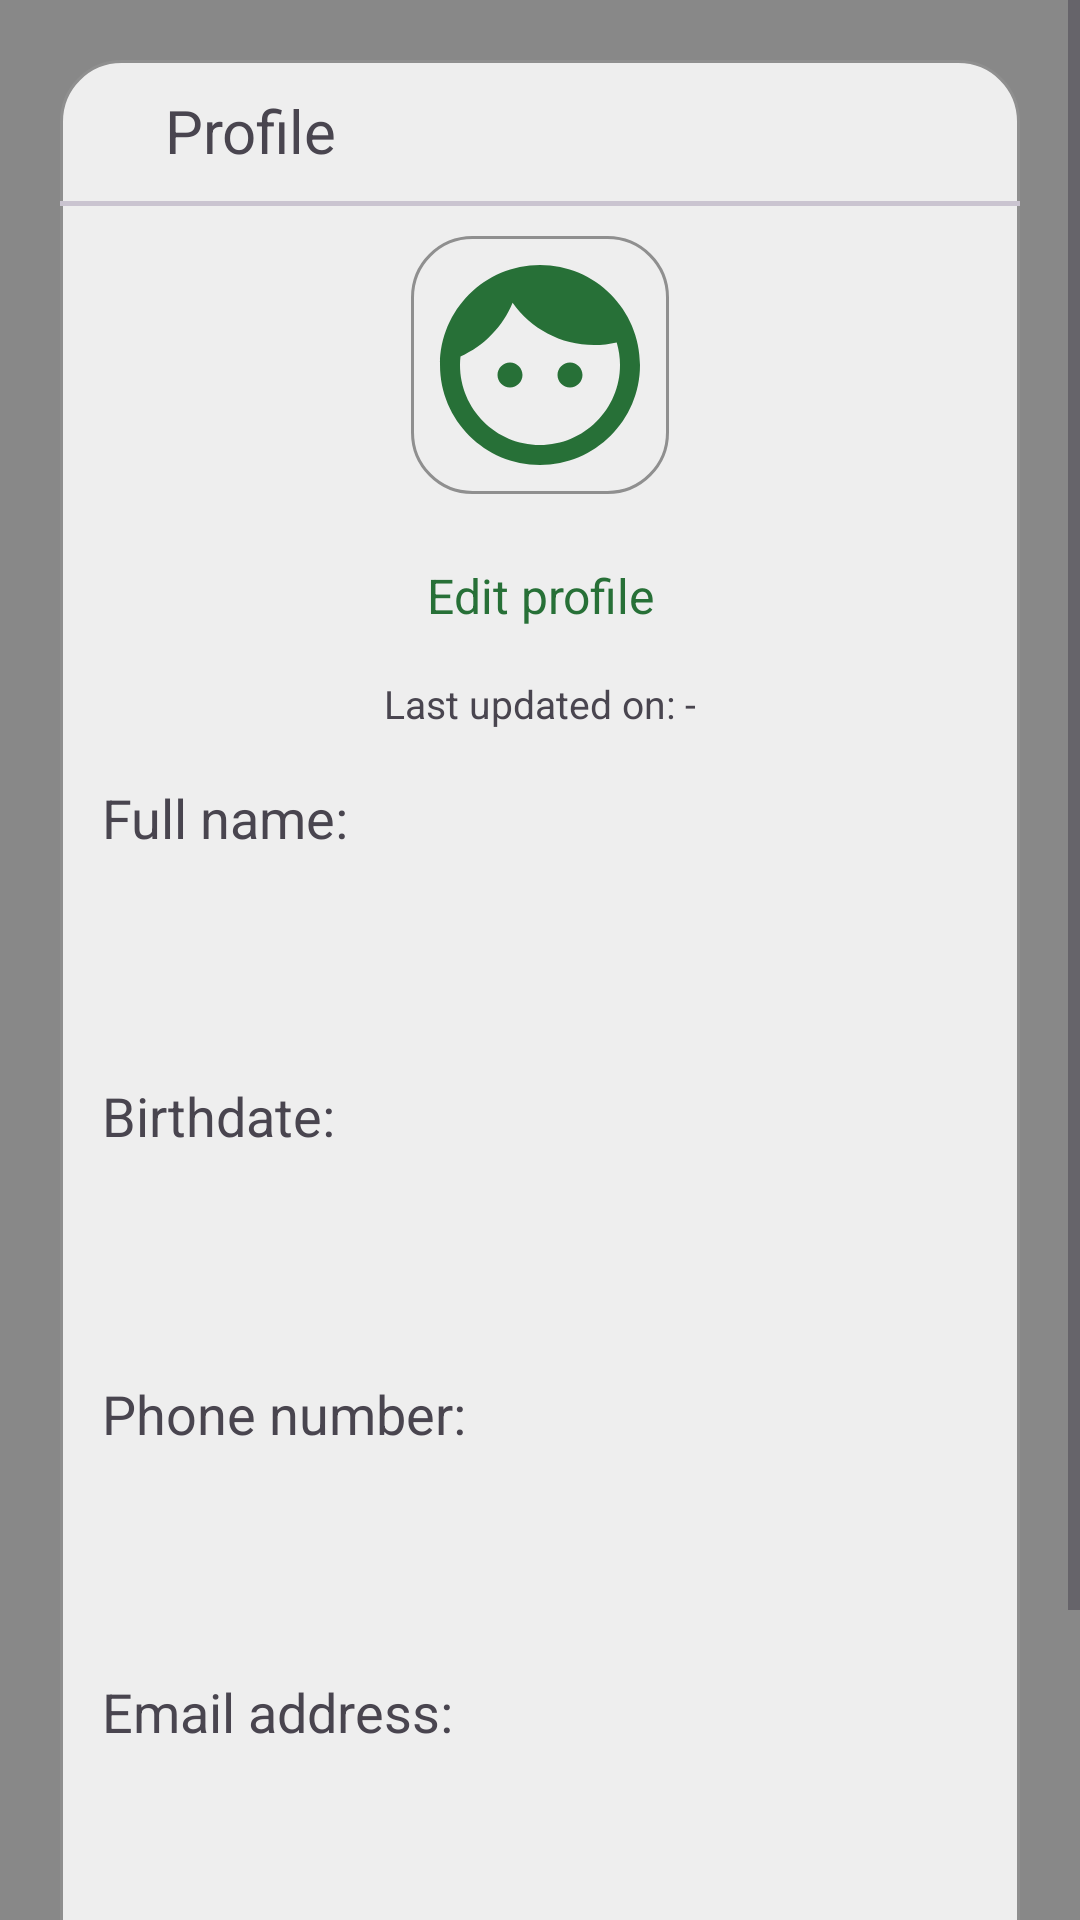

Android layout source for this screen:
<!-- AndroidManifest.xml: application theme Theme.RideSharing -->
<!-- res/layout/fragment_profile.xml -->
<?xml version="1.0" encoding="utf-8"?>
<androidx.constraintlayout.widget.ConstraintLayout xmlns:android="http://schemas.android.com/apk/res/android"
    xmlns:app="http://schemas.android.com/apk/res-auto"
    xmlns:tools="http://schemas.android.com/tools"
    android:layout_width="match_parent"
    android:layout_height="match_parent"
    android:background="@color/white"
    >
    <ScrollView
        android:layout_width="match_parent"
        android:layout_height="match_parent"
        tools:layout_editor_absoluteX="1dp"
        tools:layout_editor_absoluteY="1dp"
        app:layout_constraintTop_toTopOf="parent"
        app:layout_constraintStart_toStartOf="parent"
        app:layout_constraintEnd_toEndOf="parent"
        >
        <LinearLayout
            android:layout_width="match_parent"
            android:layout_height="match_parent"
            android:orientation="vertical"
            app:layout_constraintTop_toTopOf="parent"
            app:layout_constraintStart_toStartOf="parent"
            app:layout_constraintEnd_toEndOf="parent"
            tools:layout_editor_absoluteX="1dp"
            tools:layout_editor_absoluteY="1dp"
            android:padding="20dp">
            <androidx.constraintlayout.widget.ConstraintLayout
                android:id="@+id/profilePage"
                android:layout_width="match_parent"
                android:layout_height="match_parent"
                tools:layout_editor_absoluteX="1dp"
                tools:layout_editor_absoluteY="1dp"
                app:layout_constraintTop_toTopOf="parent"
                app:layout_constraintBottom_toBottomOf="parent"
                app:layout_constraintStart_toStartOf="parent"
                android:background="@drawable/rounded_corners"
                >
                <TextView
                    android:id="@+id/profilePageTitle"
                    android:layout_width="match_parent"
                    android:layout_height="wrap_content"
                    android:layout_alignParentStart="true"
                    android:padding="10dp"
                    android:paddingStart="35dp"
                    android:text="@string/tv_Profile_title"
                    android:textSize="20sp"
                    app:layout_constraintTop_toTopOf="parent"
                    app:layout_constraintStart_toStartOf="parent"
                    app:layout_constraintEnd_toEndOf="parent"
                    />
                <ImageView
                    android:id="@+id/avatarImage"
                    android:layout_width="wrap_content"
                    android:layout_height="wrap_content"
                    android:padding="3dp"
                    android:layout_marginTop="10dp"
                    android:background="@drawable/rounded_corners"
                    tools:layout_editor_absoluteX="0dp"
                    tools:layout_editor_absoluteY="0dp"
                    android:src="@drawable/baseline_face_24"
                    app:layout_constraintTop_toBottomOf="@id/profilePageTopDivider"
                    app:layout_constraintStart_toStartOf="parent"
                    app:layout_constraintEnd_toEndOf="parent"
                    app:tint="@color/buttonsText" />
                <Button
                    android:id="@+id/profilePageButton"
                    android:layout_width="match_parent"
                    android:layout_height="wrap_content"
                    app:layout_constraintTop_toBottomOf="@id/avatarImage"
                    app:layout_constraintStart_toStartOf="@id/profilePage"
                    app:layout_constraintEnd_toEndOf="@id/profilePage"
                    android:layout_margin="10dp"
                    android:textSize="16sp"
                    android:textColor="@color/buttonsText"
                    android:backgroundTint="@color/accent"
                    style="?android:attr/buttonBarStyle"
                    android:text="@string/edit_profile_card_button"
                    android:layout_marginBottom="90dp"
                    >
                </Button>
                <com.google.android.material.divider.MaterialDivider
                    android:id="@+id/profilePageTopDivider"
                    android:layout_width="match_parent"
                    android:layout_height="5px"
                    app:layout_constraintTop_toBottomOf="@id/profilePageTitle"
                    app:layout_constraintStart_toStartOf="@id/profilePage"
                    app:layout_constraintEnd_toEndOf="@id/profilePage"
                    >
                </com.google.android.material.divider.MaterialDivider>
                <TextView
                    android:id="@+id/profilePageInfoLastUpdate"
                    android:layout_width="match_parent"
                    android:layout_height="wrap_content"
                    android:layout_alignParentStart="true"
                    android:gravity="center"
                    android:padding="3dp"
                    android:text="@string/profile_info_last_updated_on"
                    android:textSize="13sp"
                    app:layout_constraintTop_toBottomOf="@id/profilePageButton"
                    app:layout_constraintStart_toStartOf="parent"
                    app:layout_constraintEnd_toEndOf="parent"
                    />
                <TextView
                    android:id="@+id/profilePageInfoFullNameTitle"
                    android:layout_width="match_parent"
                    android:layout_height="wrap_content"
                    android:layout_alignParentStart="true"
                    android:padding="14dp"
                    android:text="@string/edit_profile_full_name_title"
                    android:textSize="18sp"
                    app:layout_constraintTop_toBottomOf="@id/profilePageInfoLastUpdate"
                    app:layout_constraintStart_toStartOf="parent"
                    app:layout_constraintEnd_toEndOf="parent"
                    />
                <TextView
                    android:id="@+id/profilePageFullNameData"
                    android:layout_width="match_parent"
                    android:layout_height="wrap_content"
                    android:layout_alignParentStart="true"
                    android:padding="10dp"
                    android:paddingStart="20dp"
                    android:textSize="20sp"
                    app:layout_constraintTop_toBottomOf="@id/profilePageInfoFullNameTitle"
                    app:layout_constraintStart_toStartOf="parent"
                    app:layout_constraintEnd_toEndOf="parent"
                    />
                <TextView
                    android:id="@+id/profilePageInfoBirthdateTitle"
                    android:layout_width="match_parent"
                    android:layout_height="wrap_content"
                    android:layout_alignParentStart="true"
                    android:padding="14dp"
                    android:text="@string/edit_profile_birthdate_title"
                    android:textSize="18sp"
                    app:layout_constraintTop_toBottomOf="@id/profilePageFullNameData"
                    app:layout_constraintStart_toStartOf="parent"
                    app:layout_constraintEnd_toEndOf="parent"
                    />
                <TextView
                    android:id="@+id/profilePageInfoBirthdateData"
                    android:layout_width="match_parent"
                    android:layout_height="wrap_content"
                    android:layout_alignParentStart="true"
                    android:padding="10dp"
                    android:paddingStart="20dp"
                    android:textSize="20sp"
                    app:layout_constraintTop_toBottomOf="@id/profilePageInfoBirthdateTitle"
                    app:layout_constraintStart_toStartOf="parent"
                    app:layout_constraintEnd_toEndOf="parent"
                    />
                <TextView
                    android:id="@+id/profilePageInfoPhoneTitle"
                    android:layout_width="match_parent"
                    android:layout_height="wrap_content"
                    android:layout_alignParentStart="true"
                    android:padding="14dp"
                    android:text="@string/edit_profile_phone_number_title"
                    android:textSize="18sp"
                    app:layout_constraintTop_toBottomOf="@id/profilePageInfoBirthdateData"
                    app:layout_constraintStart_toStartOf="parent"
                    app:layout_constraintEnd_toEndOf="parent"
                    />
                <TextView
                    android:id="@+id/profilePageInfoPhoneData"
                    android:layout_width="match_parent"
                    android:layout_height="wrap_content"
                    android:layout_alignParentStart="true"
                    android:padding="10dp"
                    android:paddingStart="20dp"
                    android:textSize="20sp"
                    app:layout_constraintTop_toBottomOf="@id/profilePageInfoPhoneTitle"
                    app:layout_constraintStart_toStartOf="parent"
                    app:layout_constraintEnd_toEndOf="parent"
                    />
                <TextView
                    android:id="@+id/profilePageInfoEmailTitle"
                    android:layout_width="match_parent"
                    android:layout_height="wrap_content"
                    android:layout_alignParentStart="true"
                    android:padding="14dp"
                    android:text="@string/edit_profile_email_address_title"
                    android:textSize="18sp"
                    app:layout_constraintTop_toBottomOf="@id/profilePageInfoPhoneData"
                    app:layout_constraintStart_toStartOf="parent"
                    app:layout_constraintEnd_toEndOf="parent"
                    />
                <TextView
                    android:id="@+id/profilePageInfoEmailData"
                    android:layout_width="match_parent"
                    android:layout_height="wrap_content"
                    android:layout_alignParentStart="true"
                    android:padding="10dp"
                    android:paddingStart="20dp"
                    android:textSize="20sp"
                    app:layout_constraintTop_toBottomOf="@id/profilePageInfoEmailTitle"
                    app:layout_constraintStart_toStartOf="parent"
                    app:layout_constraintEnd_toEndOf="parent"
                    />
                <TextView
                    android:id="@+id/profilePageInfoIsPremiumTitle"
                    android:layout_width="match_parent"
                    android:layout_height="wrap_content"
                    android:layout_alignParentStart="true"
                    android:padding="14dp"
                    android:text="@string/premium_user_title"
                    android:textSize="18sp"
                    app:layout_constraintTop_toBottomOf="@id/profilePageInfoEmailData"
                    app:layout_constraintStart_toStartOf="parent"
                    app:layout_constraintEnd_toEndOf="parent"
                    />
                <TextView
                    android:id="@+id/profilePageInfoIsPremium"
                    android:layout_width="match_parent"
                    android:layout_height="wrap_content"
                    android:layout_alignParentStart="true"
                    android:padding="10dp"
                    android:paddingStart="20dp"
                    android:textSize="20sp"
                    app:layout_constraintTop_toBottomOf="@id/profilePageInfoIsPremiumTitle"
                    app:layout_constraintStart_toStartOf="parent"
                    app:layout_constraintEnd_toEndOf="parent"
                    />
            </androidx.constraintlayout.widget.ConstraintLayout>
        </LinearLayout>
    </ScrollView>
</androidx.constraintlayout.widget.ConstraintLayout>
<!-- resources referenced by this layout -->
<resources>
  <color name="accent">#ABFBBD</color>
  <color name="buttonsText">#277037</color>
  <color name="white">#888888</color>
  <!-- drawable baseline_face_24 (drawable) -->
  <vector android:height="80dp" android:tint="#000000"
      android:viewportHeight="24" android:viewportWidth="24"
      android:width="80dp" xmlns:android="http://schemas.android.com/apk/res/android">
      <path android:fillColor="@android:color/white" android:pathData="M9,11.75c-0.69,0 -1.25,0.56 -1.25,1.25s0.56,1.25 1.25,1.25 1.25,-0.56 1.25,-1.25 -0.56,-1.25 -1.25,-1.25zM15,11.75c-0.69,0 -1.25,0.56 -1.25,1.25s0.56,1.25 1.25,1.25 1.25,-0.56 1.25,-1.25 -0.56,-1.25 -1.25,-1.25zM12,2C6.48,2 2,6.48 2,12s4.48,10 10,10 10,-4.48 10,-10S17.52,2 12,2zM12,20c-4.41,0 -8,-3.59 -8,-8 0,-0.29 0.02,-0.58 0.05,-0.86 2.36,-1.05 4.23,-2.98 5.21,-5.37C11.07,8.33 14.05,10 17.42,10c0.78,0 1.53,-0.09 2.25,-0.26 0.21,0.71 0.33,1.47 0.33,2.26 0,4.41 -3.59,8 -8,8z"/>
  </vector>
  <!-- drawable rounded_corners (drawable) -->
  <?xml version="1.0" encoding="utf-8"?>
  <shape xmlns:android="http://schemas.android.com/apk/res/android"
      android:shape="rectangle" >
      <solid
          android:color="@color/lightGray" >
      </solid>
      <stroke
          android:width="1dp"
          android:color="@color/gray" >
      </stroke>
      <corners
          android:radius="20dp"   >
      </corners>
  </shape>
  <string name="edit_profile_birthdate_title">Birthdate:</string>
  <string name="edit_profile_card_button">Edit profile</string>
  <string name="edit_profile_email_address_title">Email address:</string>
  <string name="edit_profile_full_name_title">Full name:</string>
  <string name="edit_profile_phone_number_title">Phone number:</string>
  <string name="premium_user_title">Premium user:</string>
  <string name="profile_info_last_updated_on">Last updated on: -</string>
  <string name="tv_Profile_title">Profile</string>
  <style name="Theme.RideSharing" parent="Base.Theme.RideSharing" />
  <color name="lightGray">#EEEEEE</color>
  <color name="gray">#8F8F8F</color>
  <style name="Base.Theme.RideSharing" parent="Theme.Material3.DayNight.NoActionBar">
          <item name="colorPrimary">@color/black</item>
          <item name="colorPrimaryDark">@color/buttonsText</item>
          <item name="colorAccent">@color/accent</item>
      </style>
  <color name="black">#FF000000</color>
</resources>
